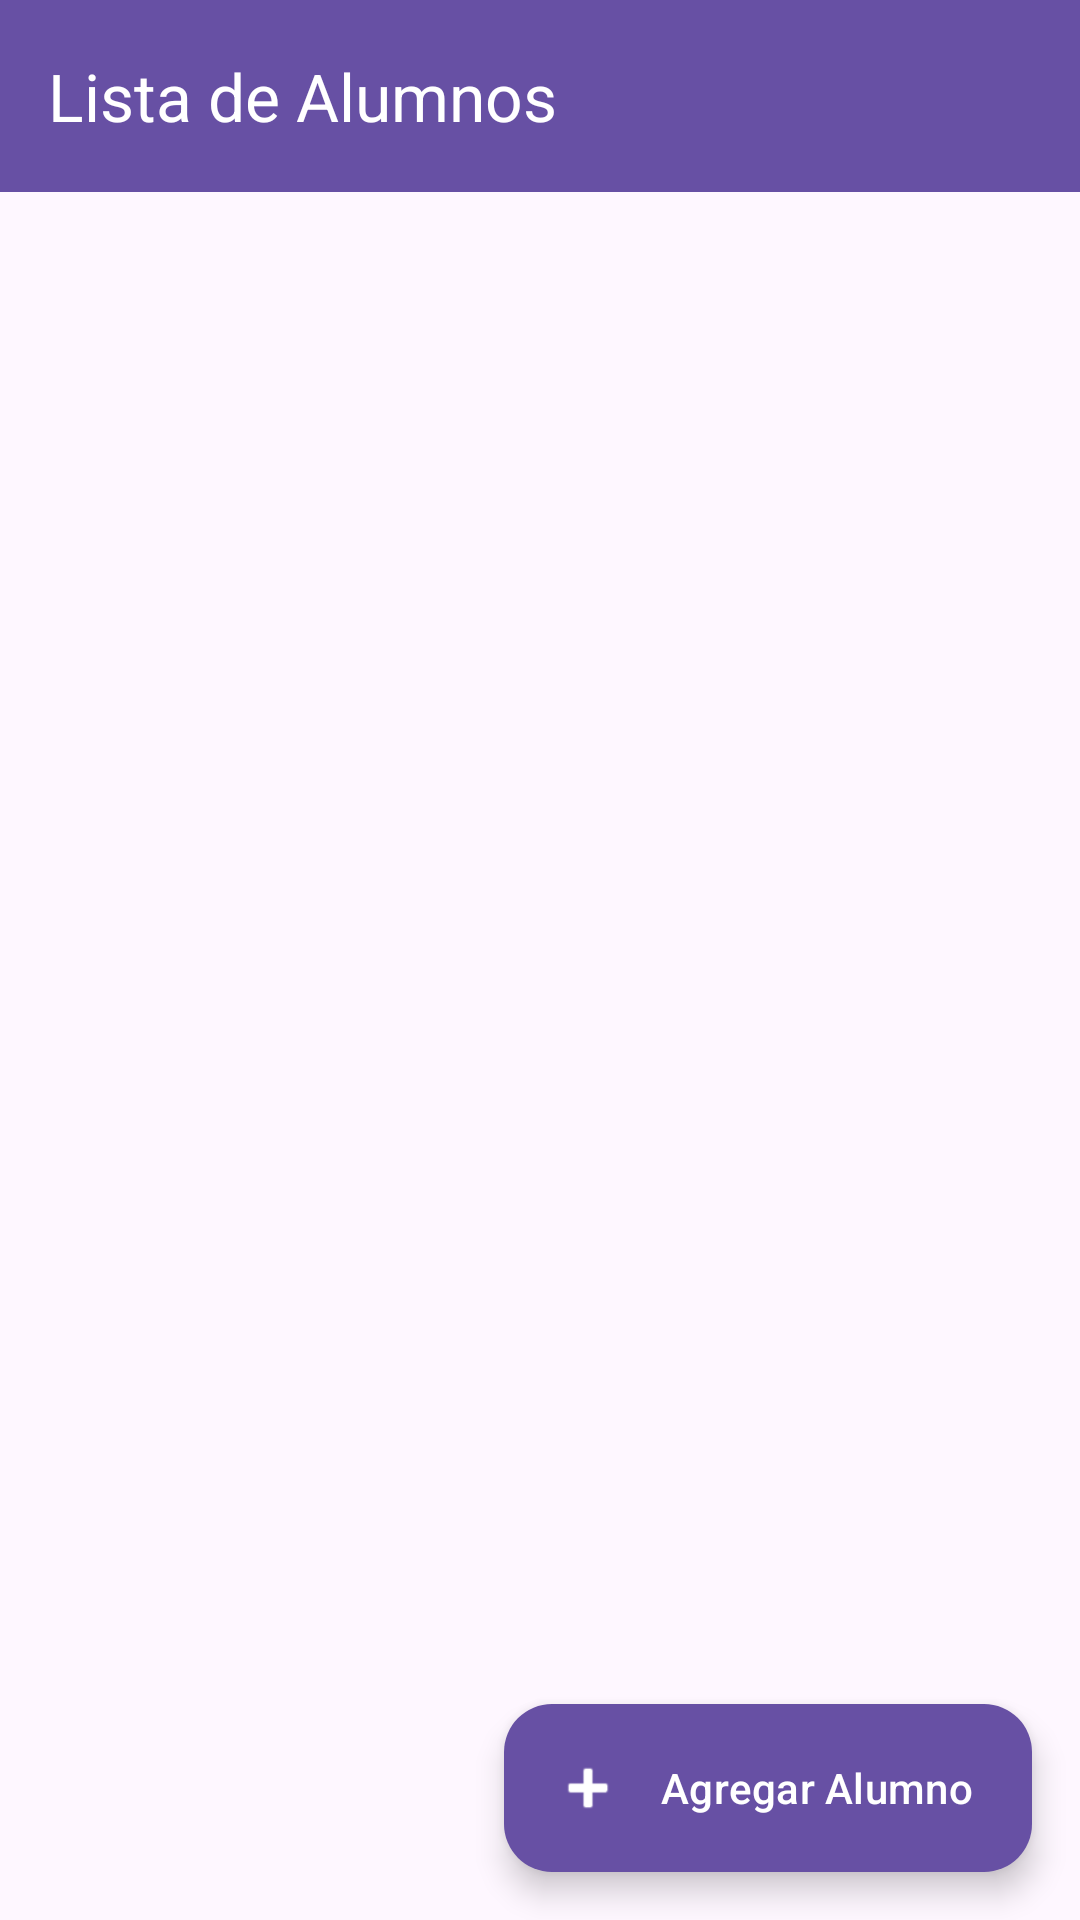

Here is an Android app screen rendered from its layout file. Give the layout XML and the strings, colors and styles it references.
<!-- AndroidManifest.xml: application theme Theme.Protobase -->
<!-- res/layout/activity_main.xml -->
<?xml version="1.0" encoding="utf-8"?>
<androidx.constraintlayout.widget.ConstraintLayout xmlns:android="http://schemas.android.com/apk/res/android"
    xmlns:app="http://schemas.android.com/apk/res-auto"
    xmlns:tools="http://schemas.android.com/tools"
    android:id="@+id/main"
    android:layout_width="match_parent"
    android:layout_height="match_parent"
    tools:context=".MainActivity">

    <com.google.android.material.appbar.MaterialToolbar
        android:id="@+id/toolbar"
        android:layout_width="match_parent"
        android:layout_height="wrap_content"
        android:background="?attr/colorPrimary"
        app:title="@string/lista_alumnos"
        app:titleTextColor="@android:color/white"
        app:layout_constraintTop_toTopOf="parent"
        app:layout_constraintStart_toStartOf="parent"
        app:layout_constraintEnd_toEndOf="parent" />

    <androidx.recyclerview.widget.RecyclerView
        android:id="@+id/rvAlumnos"
        android:layout_width="0dp"
        android:layout_height="0dp"
        android:clipToPadding="false"
        android:paddingVertical="8dp"
        app:layout_constraintBottom_toBottomOf="parent"
        app:layout_constraintEnd_toEndOf="parent"
        app:layout_constraintStart_toStartOf="parent"
        app:layout_constraintTop_toBottomOf="@+id/toolbar"
        tools:listitem="@layout/item_persona" />

    <TextView
        android:id="@+id/tvSinAlumnos"
        android:layout_width="wrap_content"
        android:layout_height="wrap_content"
        android:text="@string/no_alumnos"
        android:textColor="#757575"
        android:textSize="16sp"
        android:visibility="gone"
        app:layout_constraintBottom_toBottomOf="parent"
        app:layout_constraintEnd_toEndOf="parent"
        app:layout_constraintStart_toStartOf="parent"
        app:layout_constraintTop_toBottomOf="@+id/toolbar" />

    <com.google.android.material.floatingactionbutton.ExtendedFloatingActionButton
        android:id="@+id/fabAgregar"
        android:layout_width="wrap_content"
        android:layout_height="wrap_content"
        android:layout_margin="16dp"
        android:text="@string/agregar_alumno"
        android:textColor="@android:color/white"
        app:icon="@android:drawable/ic_input_add"
        app:iconTint="@android:color/white"
        app:backgroundTint="?attr/colorPrimary"
        app:layout_constraintBottom_toBottomOf="parent"
        app:layout_constraintEnd_toEndOf="parent" />

</androidx.constraintlayout.widget.ConstraintLayout>
<!-- res/layout/item_persona.xml (included above) -->
<?xml version="1.0" encoding="utf-8"?>
<com.google.android.material.card.MaterialCardView xmlns:android="http://schemas.android.com/apk/res/android"
    xmlns:app="http://schemas.android.com/apk/res-auto"
    xmlns:tools="http://schemas.android.com/tools"
    android:layout_width="match_parent"
    android:layout_height="wrap_content"
    android:layout_marginHorizontal="12dp"
    android:layout_marginVertical="6dp"
    app:cardCornerRadius="12dp"
    app:cardElevation="3dp"
    app:strokeWidth="1dp"
    app:strokeColor="#E0E0E0">

    <androidx.constraintlayout.widget.ConstraintLayout
        android:layout_width="match_parent"
        android:layout_height="wrap_content"
        android:padding="12dp">

        <com.google.android.material.imageview.ShapeableImageView
            android:id="@+id/ivFoto"
            android:layout_width="64dp"
            android:layout_height="64dp"
            android:scaleType="centerCrop"
            app:shapeAppearanceOverlay="@style/ShapeAppearance.Material3.Corner.Full"
            app:layout_constraintBottom_toBottomOf="parent"
            app:layout_constraintStart_toStartOf="parent"
            app:layout_constraintTop_toTopOf="parent"
            tools:src="@tools:sample/avatars" />

        <TextView
            android:id="@+id/tvNombre"
            android:layout_width="0dp"
            android:layout_height="wrap_content"
            android:layout_marginStart="12dp"
            android:layout_marginEnd="8dp"
            android:textSize="16sp"
            android:textStyle="bold"
            android:textColor="@android:color/black"
            app:layout_constraintEnd_toStartOf="@+id/btnEditar"
            app:layout_constraintStart_toEndOf="@+id/ivFoto"
            app:layout_constraintTop_toTopOf="@+id/ivFoto"
            tools:text="Juan Pérez" />

        <TextView
            android:id="@+id/tvCuenta"
            android:layout_width="0dp"
            android:layout_height="wrap_content"
            android:layout_marginStart="12dp"
            android:layout_marginEnd="8dp"
            android:layout_marginTop="4dp"
            android:textSize="14sp"
            android:textColor="#666666"
            app:layout_constraintEnd_toStartOf="@+id/btnEditar"
            app:layout_constraintStart_toEndOf="@+id/ivFoto"
            app:layout_constraintTop_toBottomOf="@+id/tvNombre"
            tools:text="Cuenta: 20230001" />

        <ImageButton
            android:id="@+id/btnEditar"
            android:layout_width="40dp"
            android:layout_height="40dp"
            android:background="?attr/selectableItemBackgroundBorderless"
            android:contentDescription="@string/editar_alumno"
            android:src="@android:drawable/ic_menu_edit"
            app:tint="#1976D2"
            app:layout_constraintBottom_toBottomOf="parent"
            app:layout_constraintEnd_toStartOf="@+id/btnEliminar"
            app:layout_constraintTop_toTopOf="parent" />

        <ImageButton
            android:id="@+id/btnEliminar"
            android:layout_width="40dp"
            android:layout_height="40dp"
            android:background="?attr/selectableItemBackgroundBorderless"
            android:contentDescription="@string/eliminar_alumno"
            android:src="@android:drawable/ic_menu_delete"
            app:tint="#D32F2F"
            app:layout_constraintBottom_toBottomOf="parent"
            app:layout_constraintEnd_toEndOf="parent"
            app:layout_constraintTop_toTopOf="parent" />

    </androidx.constraintlayout.widget.ConstraintLayout>

</com.google.android.material.card.MaterialCardView>
<!-- resources referenced by this layout -->
<resources>
  <string name="agregar_alumno">Agregar Alumno</string>
  <string name="editar_alumno">Editar Alumno</string>
  <string name="eliminar_alumno">Eliminar Alumno</string>
  <string name="lista_alumnos">Lista de Alumnos</string>
  <string name="no_alumnos">No hay alumnos registrados</string>
  <style name="Theme.Protobase" parent="Base.Theme.Protobase" />
  <style name="Base.Theme.Protobase" parent="Theme.Material3.DayNight.NoActionBar">
          
          
      </style>
</resources>
